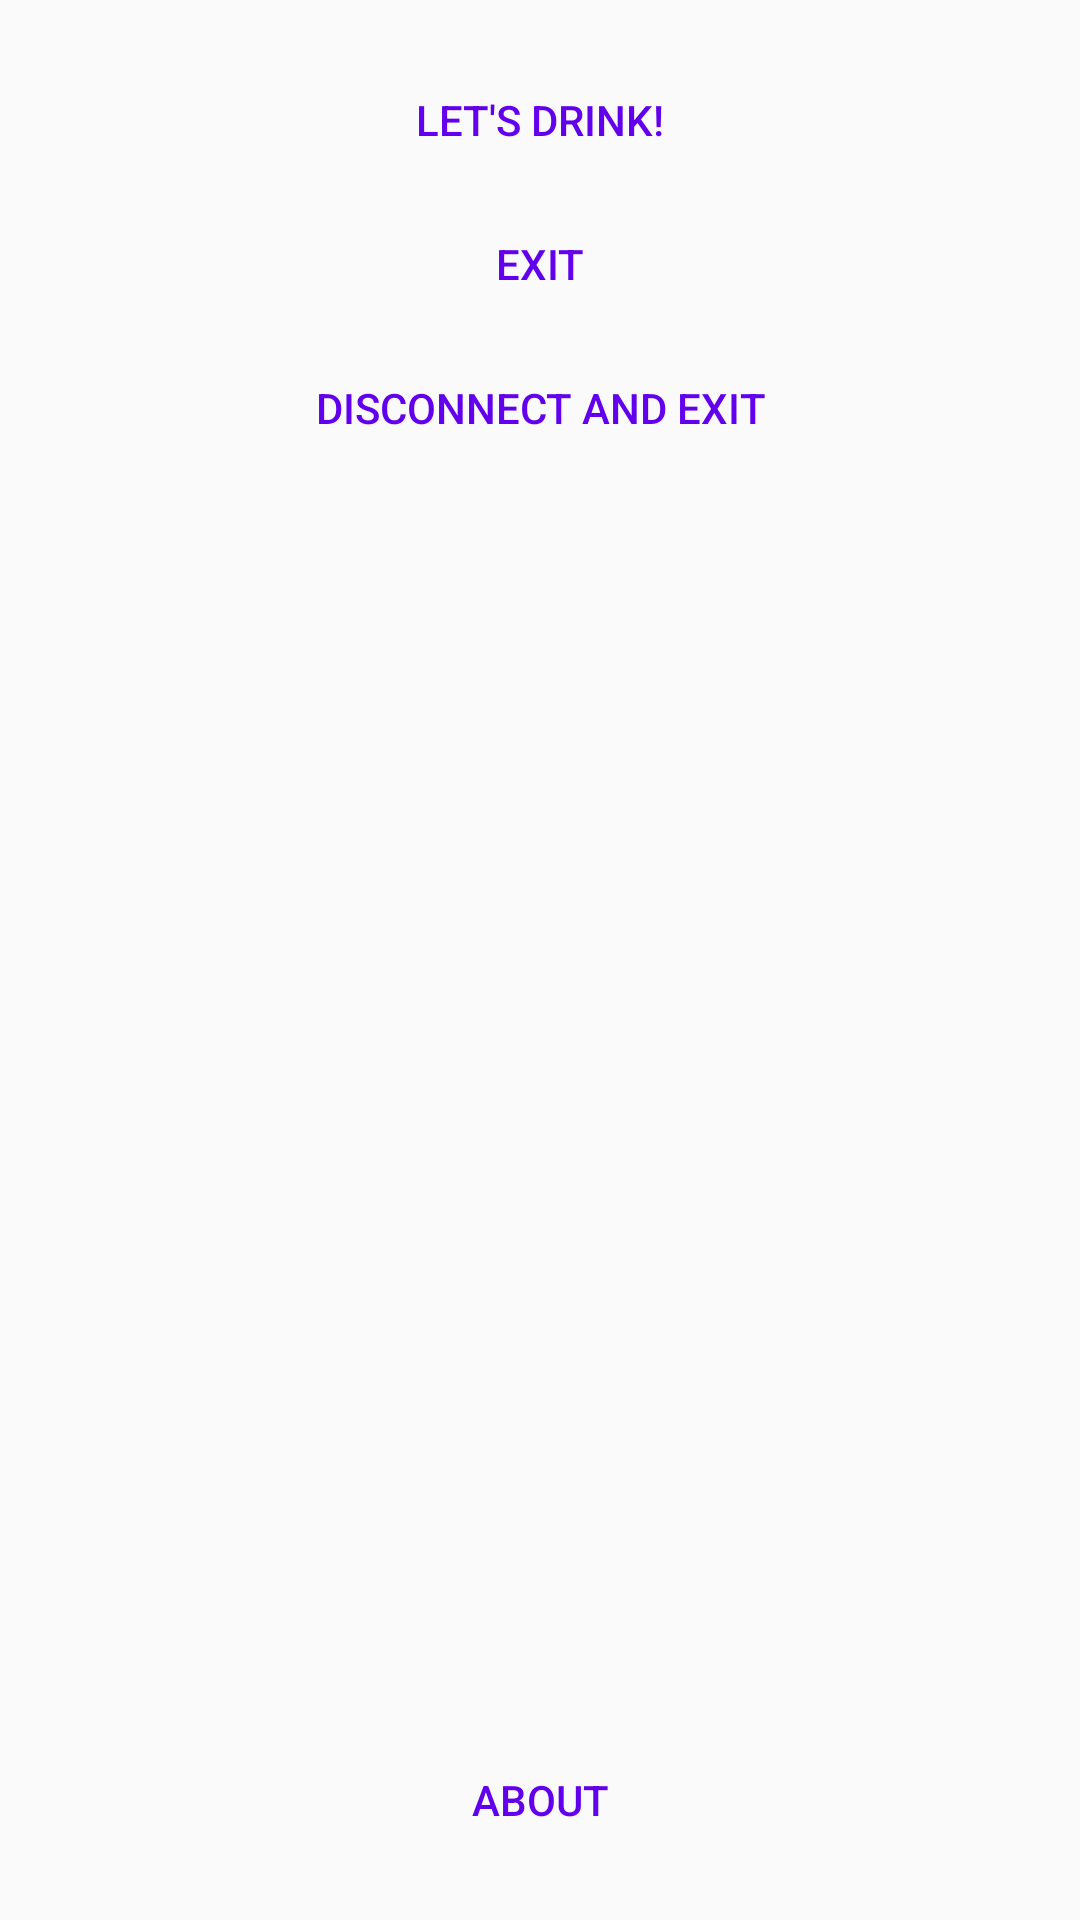

Android layout source for this screen:
<!-- AndroidManifest.xml: application theme AppTheme -->
<!-- res/layout/activity_main.xml -->
<?xml version="1.0" encoding="utf-8"?>
<RelativeLayout xmlns:android="http://schemas.android.com/apk/res/android"
    xmlns:tools="http://schemas.android.com/tools"
    android:id="@+id/activity_main"
    android:layout_width="match_parent"
    android:layout_height="match_parent"
    android:paddingBottom="@dimen/activity_vertical_margin"
    android:paddingLeft="@dimen/activity_horizontal_margin"
    android:paddingRight="@dimen/activity_horizontal_margin"
    android:paddingTop="@dimen/activity_vertical_margin"
    tools:context=".viewmodel.MainActivity">

    <Button
        android:id="@+id/btComecar"
        style="@style/botao"
        android:text="@string/vamos_beber"
        android:onClick="comecar"/>

    <Button
        android:id="@+id/btSair"
        style="@style/botao"
        android:layout_below="@+id/btComecar"
        android:text="@string/sair"
        android:onClick="sair"/>

    <Button
        android:id="@+id/btDesconectar"
        style="@style/botao"
        android:layout_below="@+id/btSair"
        android:text="@string/desconectar"
        android:onClick="desconectar"/>

    <Button
        android:id="@+id/btSobre"
        style="@style/botao"
        android:layout_alignParentBottom="true"
        android:text="@string/sobre"
        android:onClick="sobre"/>

</RelativeLayout>
<!-- resources referenced by this layout -->
<resources>
  <dimen name="activity_horizontal_margin">16dp</dimen>
  <dimen name="activity_vertical_margin">16dp</dimen>
  <string name="desconectar">Disconnect and Exit</string>
  <string name="sair">Exit</string>
  <string name="sobre">About</string>
  <string name="vamos_beber">Let\'s Drink!</string>
  <style name="botao" parent="layout">
          <item name="android:layout_weight">0.5</item>
          <item name="android:background">@android:color/transparent</item>
          <item name="android:textColor">@color/colorPrimary</item>
      </style>
  <style name="AppTheme" parent="Theme.AppCompat.Light.DarkActionBar">
          
          <item name="colorPrimary">@color/colorPrimary</item>
          <item name="colorPrimaryDark">@color/colorPrimaryDark</item>
          <item name="colorAccent">@color/colorAccent</item>
      </style>
  <style name="layout">
          <item name="android:layout_width">match_parent</item>
          <item name="android:layout_height">wrap_content</item>
      </style>
  <!-- not gathered from this repository: default colours our renderer supplied (Android Studio template values) -->
  <color name="colorPrimary">#FF6200EE</color>
  <color name="colorPrimaryDark">#FF3700B3</color>
  <color name="colorAccent">#FF03DAC5</color>
</resources>
